Run: headless pygame with SDL's dummy video driver; simulated clock (each Clock.tick advances the game by its frame time, no real sleeping); random seed 0; keys injected as events and as key.get_pressed() state; mouse plan: one left click at the window centre at the start of phase 2, then a move to the lower-right quarter at the start of phase 3.
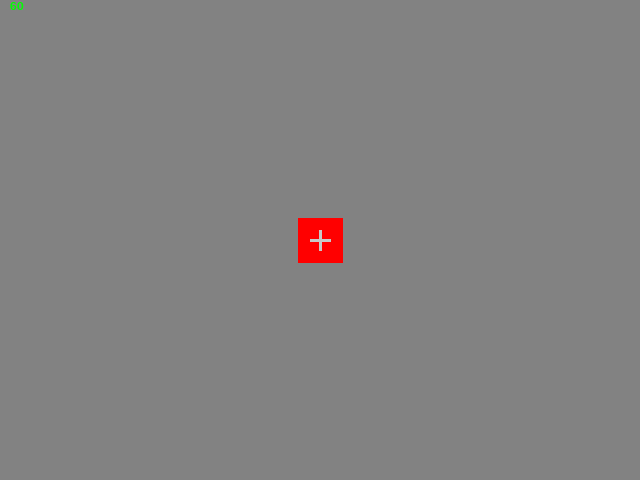
Frame 1 of 4 · flips 1–60 · no input
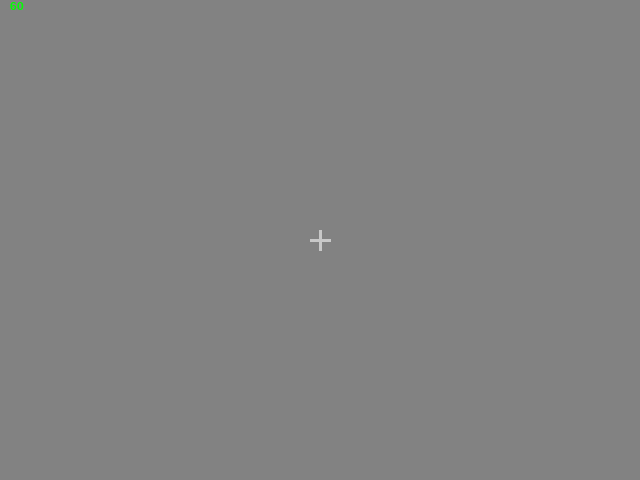
Frame 2 of 4 · flips 61–180 · clicked the window centre · tapped SPACE, RETURN · held RIGHT (→), D
Frame 3 of 4 · flips 181–300 · moved the mouse to the lower-right quarter · held DOWN (↓), S · screen unchanged from frame 2, image omitted
Frame 4 of 4 · flips 301–420 · held LEFT (←), A, UP (↑), W · screen unchanged from frame 3, image omitted

The pygame program that drew these frames:

import pygame, sys, math, random, os

def rotate2d(pos, rad): x,y=pos; s,c = math.sin(rad),math.cos(rad); return x*c-y*s,y*c+x*s

class Cam:
    def __init__(self, pos=(0,0,0),rot=(0,0)):
        self.pos = list(pos)
        self.rot = list(rot)

    def events(self, event):
        if event.type == pygame.MOUSEMOTION:
            x, y = event.rel; x/=200; y/=200
            if (self.rot[0] <= 1.571 and y > 0) or (self.rot[0] >= -1.571 and y < 0):
                self.rot[0]+=y
            self.rot[1]+=x

    def update(self, dt, key):
        s = 0.25#dt*10

        if key[pygame.K_LSHIFT]: self.pos[1]+=s
        if key[pygame.K_SPACE]: self.pos[1]-=s

        x,y = s*math.sin(self.rot[1]),s*math.cos(self.rot[1])
        x,y = x/2,y/2
        if key[pygame.K_w]: self.pos[0]+=x; self.pos[2]+=y
        if key[pygame.K_s]: self.pos[0]-=x; self.pos[2]-=y
        if key[pygame.K_a]: self.pos[0]-=y; self.pos[2]+=x
        if key[pygame.K_d]: self.pos[0]+=y; self.pos[2]-=x
        if key[pygame.K_r]: self.pos[0]=0; self.pos[1]=0;\
                                         self.pos[2]=-5; self.rot[0]=0; self.rot[1]=0


class Cube:
    faces = (0,1,2,3),(4,5,6,7),(0,1,5,4),(2,3,7,6),(0,3,7,4),(1,2,6,5)
    colors = (255,0,0),(255,128,0),(255,255,0),(255,255,255),(0,0,255),(0,255,0)
    def __init__(self,pos=(0,0,0),color=None,v0=(-1,-1,-1),v1=(1,-1,-1),v2=(1,1,-1),v3=(-1,1,-1),v4=(-1,-1,1),v5=(1,-1,1),v6=(1,1,1),v7=(-1,1,1)):
        if color != None:
            if len(color) == 3 or len(color) == 4:
                self.colors = tuple((color for i in range(6)))
            if len(color) == 6:
                self.colors = color
        self.vertices = (v0,v1,v2,v3,v4,v5,v6,v7)
        x,y,z = pos
        self.verts = [(x+X/2,y+Y/2,z+Z/2) for X,Y,Z in self.vertices]

def update_fps():
    frames = str(int(clock.get_fps()))
    fps_text = font.render(frames, 1, pygame.Color("green"))
    return fps_text

pygame.init()
font = pygame.font.SysFont("Arial", 18)
fps = 0 # = 0 is unlimited
w,h = 640,480; cx,cy = w//2, h//2
#w,h = 1920,1080; cx,cy = w//2, h//2
screen = pygame.display.set_mode((w,h), pygame.RESIZABLE)
#screen = pygame.display.set_mode((0,0), pygame.FULLSCREEN)
clock = pygame.time.Clock()
cam = Cam((0,0,-5))
pygame.event.get(); pygame.mouse.get_rel()
pygame.mouse.set_visible(0); pygame.event.set_grab(1)
occupied = []

cube1 = Cube((0,0,0))
cube2 = Cube((0,0,2))
objects = [cube1, cube2]
focus = 0; opposite = 1; freeze = False

while True:
    dt = clock.tick(fps)/1000
    cx,cy = pygame.display.get_window_size(); cx,cy = cx//2,cy//2

    for event in pygame.event.get():
        if event.type == pygame.QUIT: pygame.quit(); sys.exit()
        if event.type == pygame.KEYDOWN:
            if event.key == pygame.K_ESCAPE: pygame.quit(); sys.exit()
            if event.key == pygame.K_TAB:
                pygame.mouse.set_visible(opposite); pygame.event.set_grab(focus)
                if freeze == False:
                    focus = 1; opposite = 0; freeze = True
                else:
                    focus = 0; opposite = 1; freeze = False
        if event.type == pygame.MOUSEBUTTONDOWN:
            pygame.mouse.set_visible(opposite); pygame.event.set_grab(focus)
            focus = 0; opposite = 1; freeze = False
                    
        if freeze == False:
            cam.events(event)

    screen.fill((130, 130, 130))

    face_list = []; face_color = []; depth = []

    for obj in objects:

        vert_list = []; screen_coords = []
        for x,y,z in obj.verts:
            x-= cam.pos[0]; y-=cam.pos[1];z-=cam.pos[2]
            x,z = rotate2d((x,z),cam.rot[1])
            y,z = rotate2d((y,z),cam.rot[0])
            vert_list += [(x,y,z)]

            f = 200/z
            x,y = x*f,y*f
            screen_coords+=[(cx+int(x),cy+int(y))]

        for f in range(len(obj.faces)):
            face = obj.faces[f]

            on_screen = False
            for i in face:
                x,y = screen_coords[i]
                if vert_list[i][2]>0 and x>0 and x<w and y>0 and y<h: on_screen = True; break

            # clip geometry at near plane
            if on_screen:
                near = 0.01
                for i in face:
                    if vert_list[i][2]<0:
                        x, y, z = vert_list[i]
                        nearscale = 200/near
                        x,y = x*nearscale,y*nearscale
                        screen_coords[i] = (cx+int(x),cy+int(y))
            
            if on_screen:
                coords = [screen_coords[i] for i in face]
                face_list += [coords]
                face_color += [obj.colors[f]]
                depth += [sum(sum(vert_list[j][i]**2 for i in range(3)) for j in face) / len(face)]

    order = sorted(range(len(face_list)),key=lambda i:depth[i],reverse=1)

    for i in order:
        try: pygame.draw.polygon(screen,face_color[i],face_list[i])
        except: pass

    screen.blit(update_fps(), (10,0))
    pygame.draw.line(screen, (200, 200, 200), (cx-10, cy), (cx+10, cy), width=3)
    pygame.draw.line(screen, (200, 200, 200), (cx, cy-10), (cx, cy+10), width=3)

    if freeze == False:
        key = pygame.key.get_pressed()
        pygame.display.flip()
        cam.update(dt,key)
